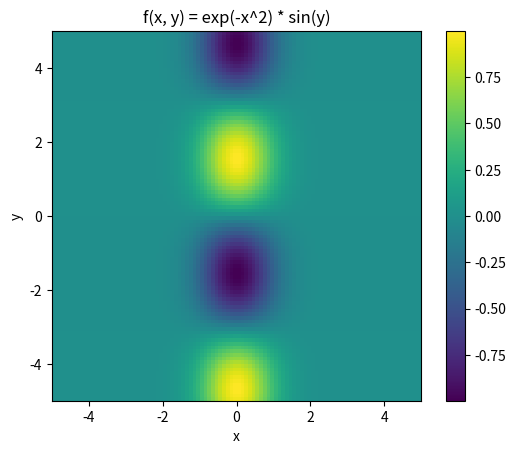

Write Python code to recreate this figure.
#Aufgabe 7.2

import numpy as np
import matplotlib.pyplot as plt

def f(x, y):
    return np.exp(-x**2) * np.sin(y)

# Erstelle Arrays mit x- und y-Koordinaten
x = np.linspace(-5, 5, 100)
y = np.linspace(-5, 5, 100)

X, Y = np.meshgrid(x, y)

Z = f(X, Y)

plt.imshow(Z, extent=[x.min(), x.max(), y.min(), y.max()], origin='lower')
plt.colorbar()
plt.title('f(x, y) = exp(-x^2) * sin(y)')
plt.xlabel('x')
plt.ylabel('y')
plt.show()